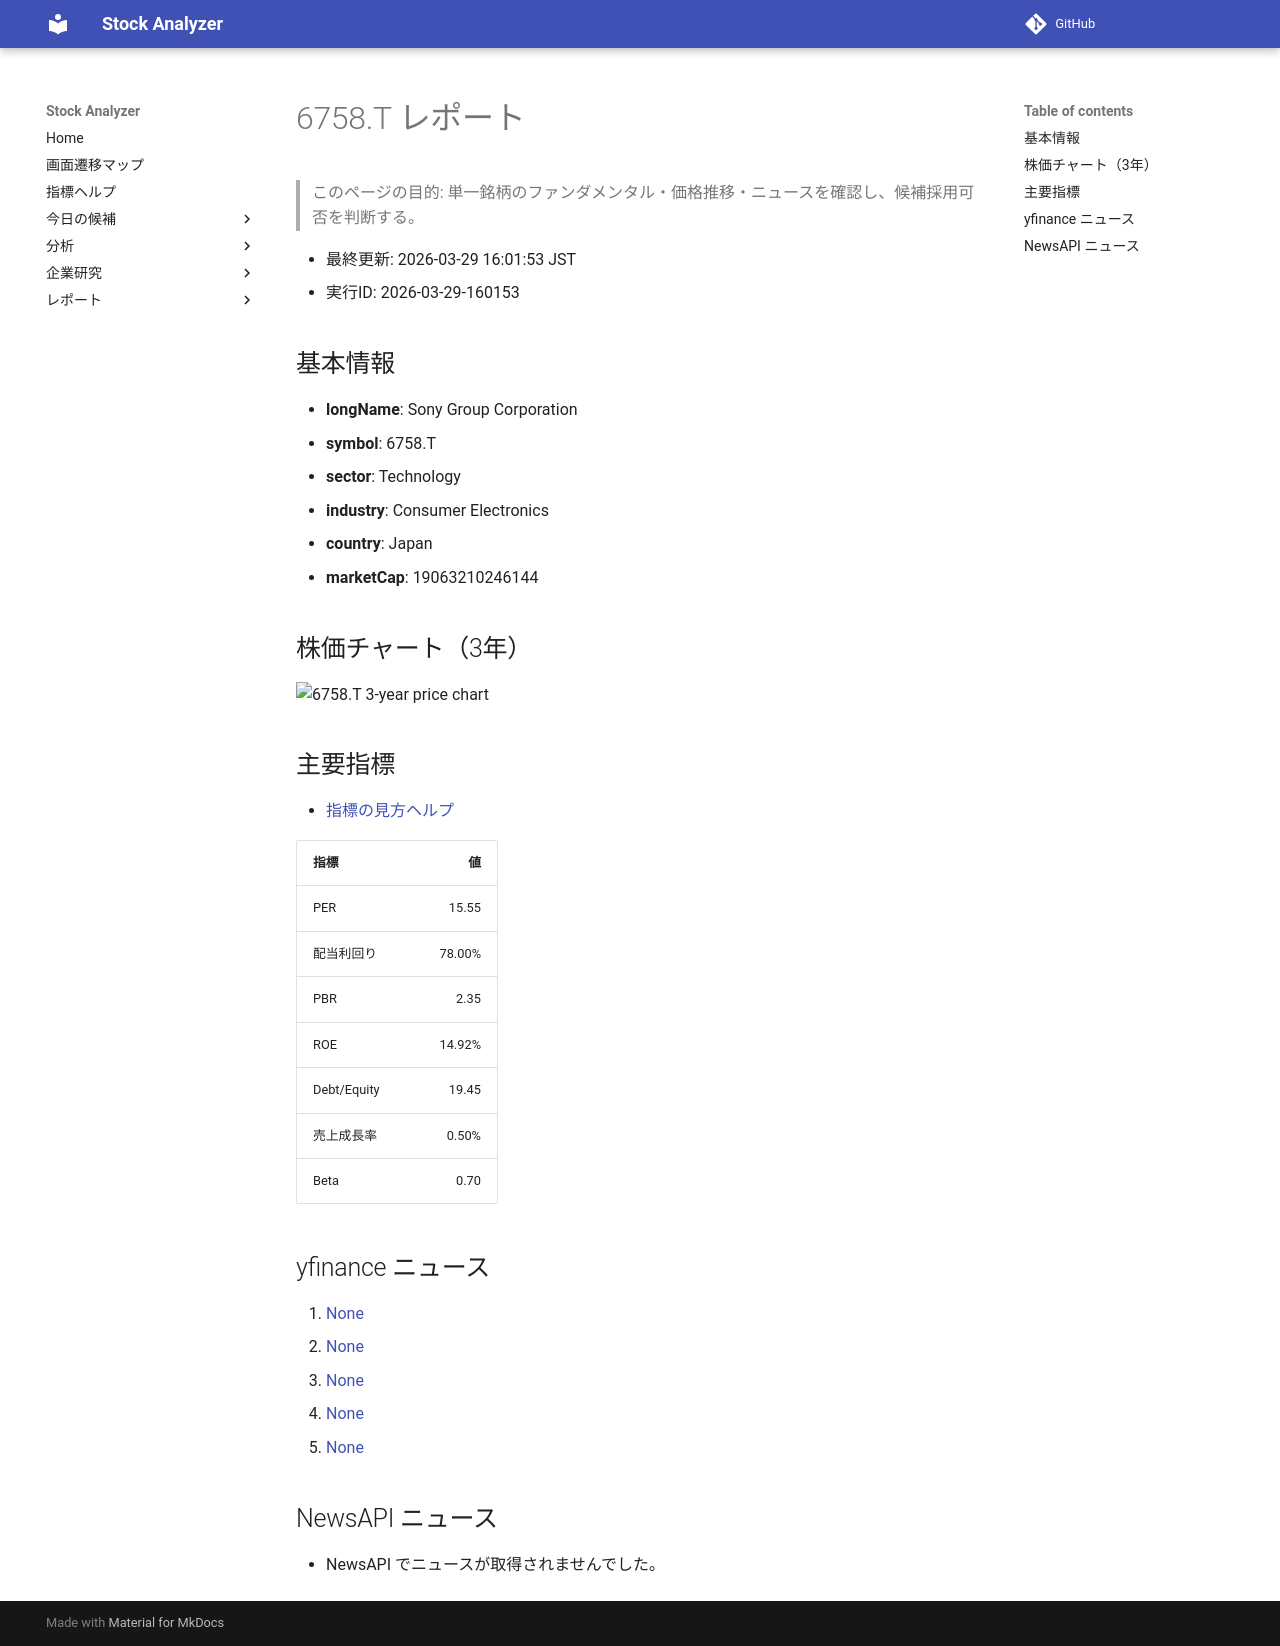

repository: Yumi-note/Making-APP · page: stocks/2026-03-29/160153/6758_T/index.html · generator: mkdocs

# 6758.T レポート

> このページの目的: 単一銘柄のファンダメンタル・価格推移・ニュースを確認し、候補採用可否を判断する。

- 最終更新: 2026-03-29 16:01:53 JST
- 実行ID: 2026-03-29-160153

## 基本情報

- **longName**: Sony Group Corporation
- **symbol**: 6758.T
- **sector**: Technology
- **industry**: Consumer Electronics
- **country**: Japan
- **marketCap**: 19063210246144

## 株価チャート（3年）

![6758.T 3-year price chart](6758_T_3y.png)

## 主要指標

- [指標の見方ヘルプ](../../../../indicators.md)

| 指標 | 値 |
|---|---:|
| PER | 15.55 |
| 配当利回り | 78.00% |
| PBR | 2.35 |
| ROE | 14.92% |
| Debt/Equity | 19.45 |
| 売上成長率 | 0.50% |
| Beta | 0.70 |

## yfinance ニュース

1. [None](None)
2. [None](None)
3. [None](None)
4. [None](None)
5. [None](None)

## NewsAPI ニュース

- NewsAPI でニュースが取得されませんでした。
